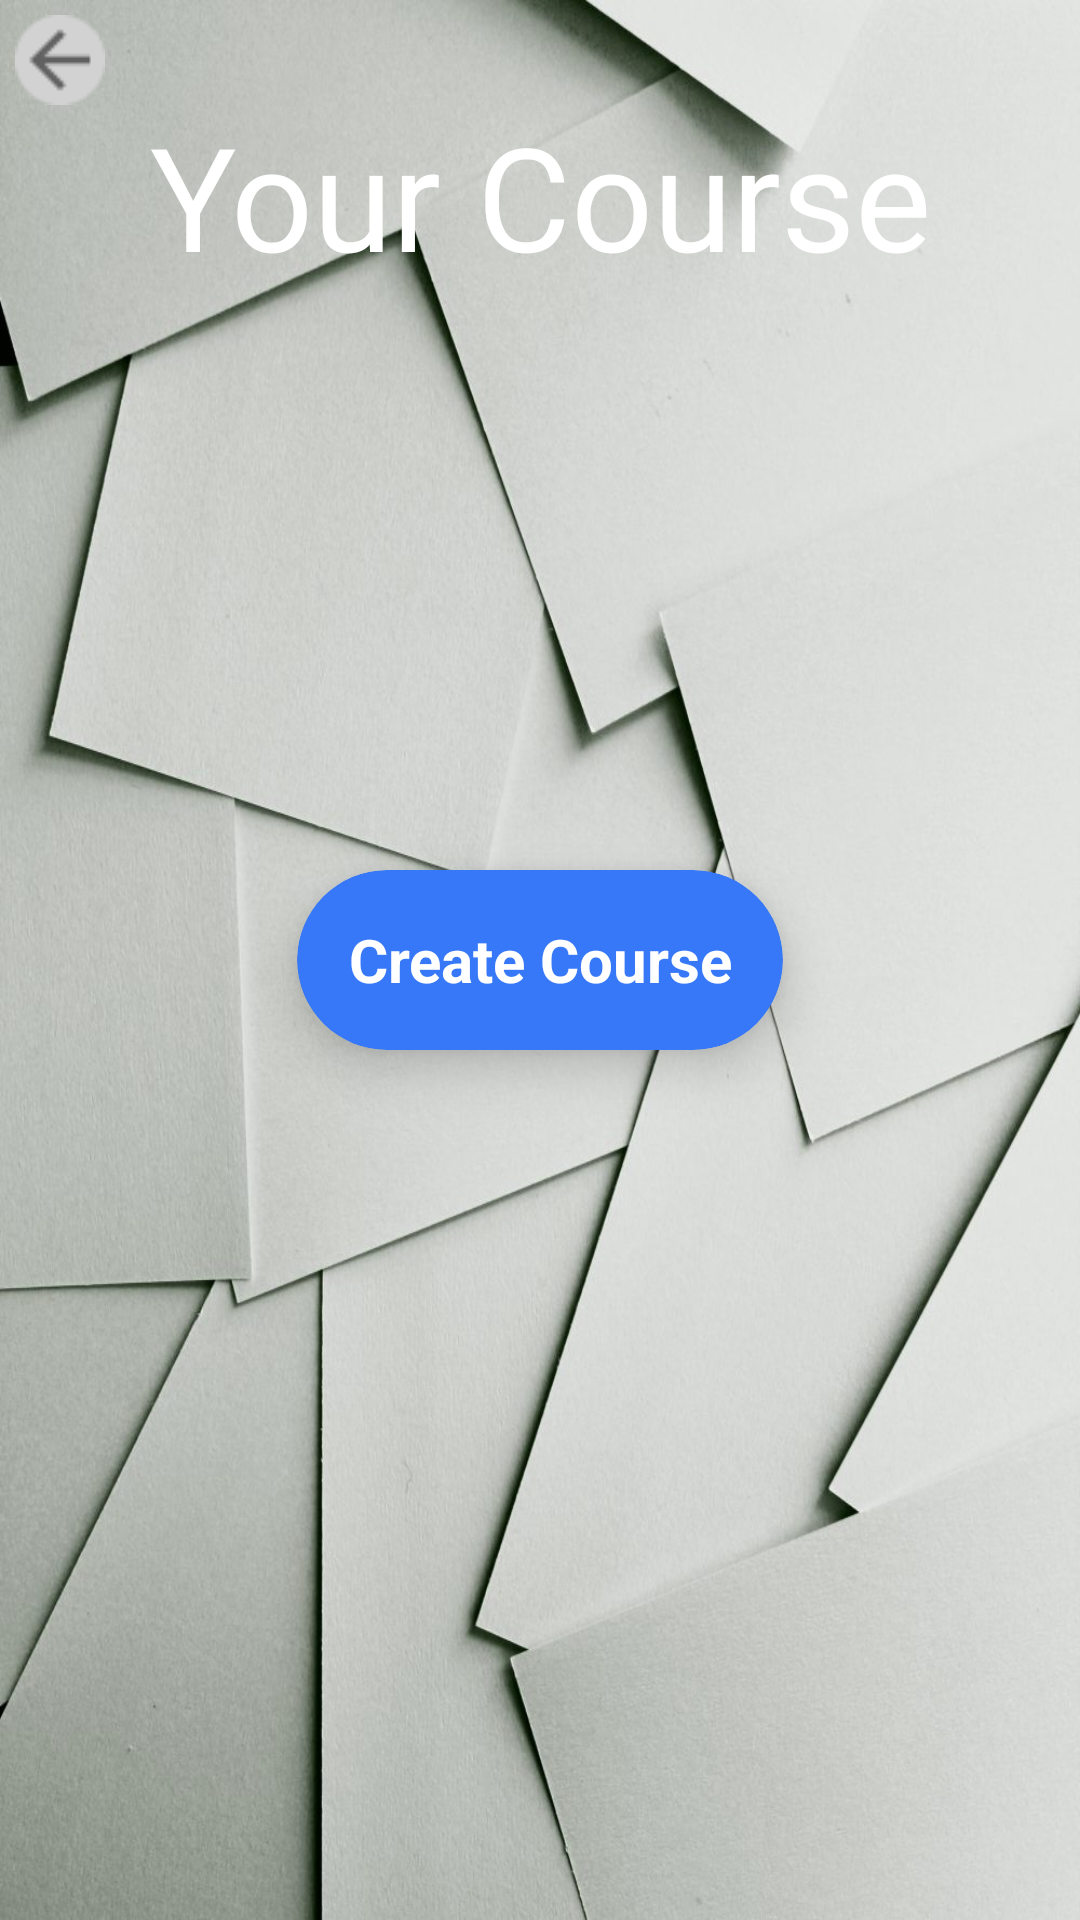

Reconstruct the res/layout file that produces this screen, plus the resources it refers to.
<!-- AndroidManifest.xml: application theme Theme.Design.NoActionBar -->
<!-- res/layout/activity_course_list2.xml -->
<?xml version="1.0" encoding="utf-8"?>
<RelativeLayout xmlns:android="http://schemas.android.com/apk/res/android"
    xmlns:app="http://schemas.android.com/apk/res-auto"
    xmlns:tools="http://schemas.android.com/tools"
    android:layout_width="match_parent"
    android:background="@drawable/banner_course"
    android:layout_height="match_parent"
    tools:context=".src.page.course.CourseList2Activity">
    <ImageView
        android:layout_width="wrap_content"
        android:layout_height="wrap_content"
        android:id="@+id/img_back"
        android:foreground="?attr/selectableItemBackground"
        android:clickable="true"
        android:layout_margin="5dp"
        android:src="@drawable/ic_back"/>
    <TextView
        android:fontFamily="@font/black_and_white_picture"
        android:id="@+id/txt_title"
        android:layout_width="wrap_content"
        android:layout_height="60dp"
        android:layout_centerHorizontal="true"
        android:layout_marginTop="33dp"
        android:gravity="center"
        android:text="Your Course"
        android:textColor="#FFFFFF"
        android:textSize="48sp" />
    <androidx.cardview.widget.CardView
        android:id="@+id/btn_next"
        android:layout_width="163dp"
        android:layout_height="60dp"
        android:layout_marginLeft="99dp"
        android:layout_marginRight="99dp"
        android:layout_centerInParent="true"
        android:layout_marginBottom="23dp"
        android:clickable="true"
        android:foreground="?attr/selectableItemBackground"
        app:cardBackgroundColor="#3778F8"
        app:cardCornerRadius="30dp"
        app:cardElevation="10dp">

        <TextView
            android:layout_width="match_parent"
            android:layout_height="match_parent"
            android:layout_gravity="center"
            android:layout_marginTop="5dp"
            android:layout_marginBottom="5dp"
            android:gravity="center"
            android:text="Create Course"
            android:textColor="#fff"
            android:textSize="20dp"
            android:textStyle="bold" />
    </androidx.cardview.widget.CardView>
</RelativeLayout>
<!-- resources referenced by this layout -->
<resources>
  <!-- drawable banner_course: jpg bitmap (drawable, 135766 bytes) -->
  <!-- drawable ic_back: png bitmap (drawable, 676 bytes) -->
</resources>
